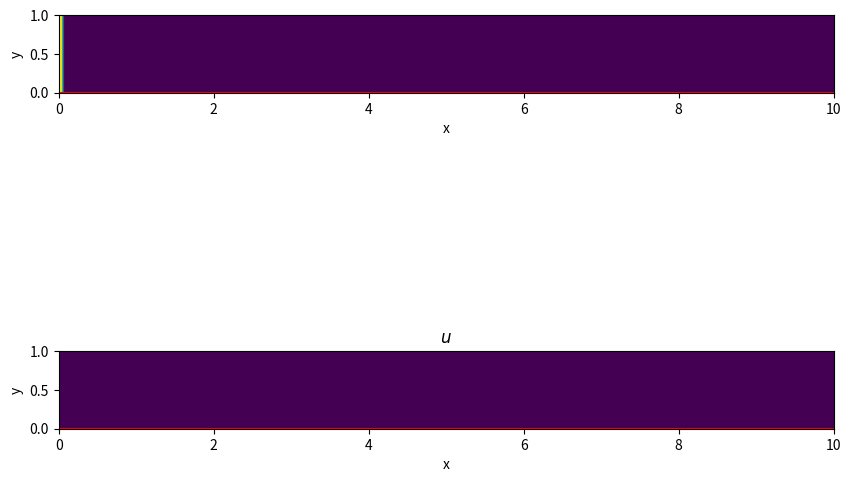

This figure's Python source:
import numpy as np
import matplotlib.pyplot as plt
import matplotlib.animation as animation

from tqdm import tqdm


u = 4 # this will become non-constant
s = 0.8

phi_in = 0.2
phi_c = 0.6

nt = 4000
nx = 200
ny = 40

H = 1
L = 10
T = 10

dx = L / nx
dy = H / ny
dt = T / nt

print(f"udt/dx = {u*dt/dx}, s*dt/dy = {s*dt/dy}")


phi = np.zeros((nt, ny, nx))
phi[:, 0, :] = 0 # Boundary condition at the top edge
phi[:, :, 0] = phi_in  # Boundary condition at the left edge

h = np.zeros((nt, nx))

for i in tqdm(range(1, nt)):
    phi[i, :, :] = phi[i - 1, :, :]
    phi[i, 1:, 1:] += - (u*dt/dx) *(phi[i - 1, 1:, 1:] - phi[i - 1, 1:, :-1])
    phi[i, 1:, 1:] += (s*dt/dy) * (phi[i - 1, :-1, 1:] - phi[i - 1, 1:, 1:])
    h[i, :] = h[i - 1, :] + s*dt * phi[i-1, -1, :]/(phi_c - phi[i-1, -1, :])

fig, (ax, ax1) = plt.subplots(2, 1, figsize=(10, 8))

im = ax.imshow(phi[0, :, :], extent=[0, L, 0, H])
im2 = ax1.imshow(u*np.ones_like(phi[0, :, :]), extent=[0, L, 0, H])
line = ax.plot(np.linspace(0, L, nx), h[0, :], color='red')
line2 = ax1.plot(np.linspace(0, L, nx), h[0, :], color='red')
ax.set_xlabel("x")
ax.set_ylabel("y")
ax1.set_xlabel("x")
ax1.set_ylabel("y")
ax1.set_title("$u$")

def update(frame):
    im.set_array(phi[frame, :, :])
    ax.set_title(f"Time: {frame * dt:.2f} seconds\n$\\phi$")
    line[0].set_ydata(h[frame, :])
    line2[0].set_ydata(h[frame, :])

ani = animation.FuncAnimation(plt.gcf(), update, frames=nt, interval=50)
plt.show()
